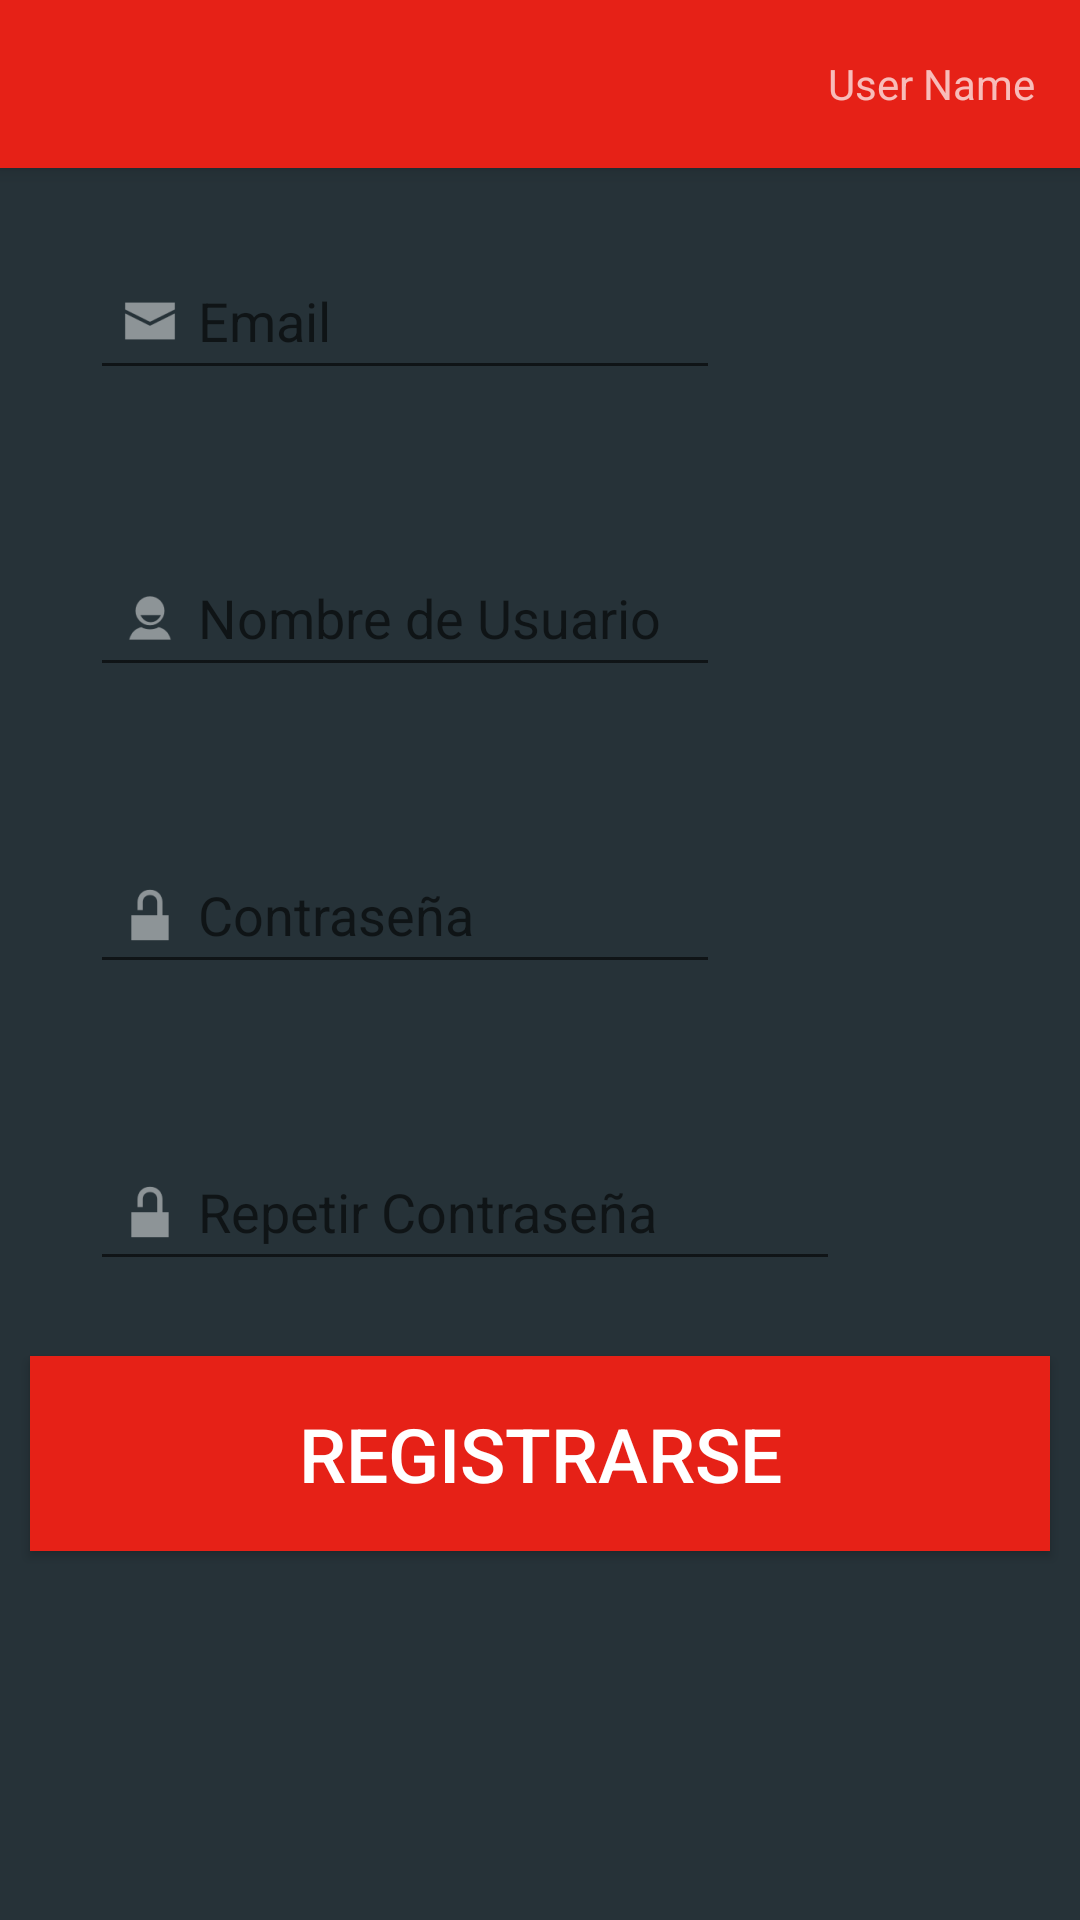

The Android layout XML behind this screen, and the referenced resources:
<!-- AndroidManifest.xml: application theme AppTheme -->
<!-- res/layout/activity_register.xml -->
<RelativeLayout xmlns:android="http://schemas.android.com/apk/res/android"
    xmlns:tools="http://schemas.android.com/tools" android:layout_width="match_parent"
    android:layout_height="match_parent"
    android:background="@color/windowBackgroundColor"
    tools:context="android.muzerk20.developerhub.Activities.RegisterActivity">

    <include
        android:id="@+id/tool_bar"
        layout="@layout/tool_bar"
        />

    <TextView android:text="@string/hello_world" android:layout_width="wrap_content"
        android:layout_height="wrap_content" />

    <EditText
        android:id="@+id/editTextRegisterEmail"
        android:layout_width="wrap_content"
        android:layout_height="wrap_content"
        android:inputType="textEmailAddress"
        android:hint="Email"
        android:layout_below="@+id/tool_bar"
        android:ems="10"
        android:drawableLeft="@drawable/ic_email"
        android:layout_marginTop="25dp"
        android:layout_marginLeft="30dp"/>

    <EditText
        android:id="@+id/editTextRegisterUserName"
        android:layout_width="wrap_content"
        android:layout_height="wrap_content"
        android:inputType="textEmailAddress"
        android:hint="Nombre de Usuario"
        android:layout_below="@+id/editTextRegisterEmail"
        android:ems="10"
        android:drawableLeft="@drawable/ic_user"
        android:layout_marginTop="50dp"
        android:layout_marginLeft="30dp"/>

    <EditText
        android:id="@+id/editTextRegisterPassword"
        android:layout_width="wrap_content"
        android:layout_height="wrap_content"
        android:inputType="textPassword"
        android:hint="Contraseña"
        android:ems="10"
        android:drawableLeft="@drawable/ic_password"
        android:layout_below="@+id/editTextRegisterUserName"
        android:layout_marginTop="50dp"
        android:layout_marginLeft="30dp"/>

    <EditText
        android:id="@+id/editTextRegisterPasswordAgain"
        android:layout_width="250dp"
        android:layout_height="wrap_content"
        android:inputType="textPassword"
        android:hint="Repetir Contraseña"
        android:ems="10"
        android:drawableLeft="@drawable/ic_password"
        android:layout_below="@+id/editTextRegisterPassword"
        android:layout_marginTop="50dp"
        android:layout_marginLeft="30dp" />

    <Button
        android:id="@+id/buttonRegisterRegister"
        android:layout_width="340dp"
        android:layout_height="65dp"
        android:text="Registrarse"
        android:background="@color/colorPrimary"
        android:layout_below="@+id/editTextRegisterPasswordAgain"
        android:layout_marginTop="25dp"
        android:layout_centerHorizontal="true"
        android:textSize="25dp"
        android:textColor="#ffffffff" />

</RelativeLayout>
<!-- res/layout/tool_bar.xml (included above) -->
<?xml version="1.0" encoding="utf-8"?>
<android.support.v7.widget.Toolbar xmlns:android="http://schemas.android.com/apk/res/android"
    android:layout_width="match_parent"
    android:layout_height="wrap_content"
    android:background="@color/colorPrimary"
    android:theme="@style/ThemeOverlay.AppCompat.Dark"
    android:elevation="4dp">

    <TextView
        android:layout_width="wrap_content"
        android:layout_height="wrap_content"
        android:text="User Name"
        android:layout_gravity="right"
        android:id="@+id/toolbar_textview_username"
        android:layout_marginRight="15dp"/>



</android.support.v7.widget.Toolbar>
<!-- resources referenced by this layout -->
<resources>
  <color name="colorPrimary">#E62117</color>
  <color name="windowBackgroundColor">@color/material_blue_grey_900</color>
  <!-- drawable ic_email: png bitmap (drawable-hdpi, 304 bytes) -->
  <!-- drawable ic_password: png bitmap (drawable-hdpi, 294 bytes) -->
  <!-- drawable ic_user: png bitmap (drawable-hdpi, 403 bytes) -->
  <string name="hello_world">Hello world!</string>
  <style name="AppTheme" parent="Theme.AppCompat.Light.NoActionBar">
          <item name="colorPrimary">@color/colorPrimary</item>
          <item name="colorPrimaryDark">@color/colorPrimaryDark</item>
          <item name="android:itemBackground">@color/windowBackgroundColor</item>
          
      </style>
  <color name="colorPrimaryDark">#C31C13</color>
</resources>
